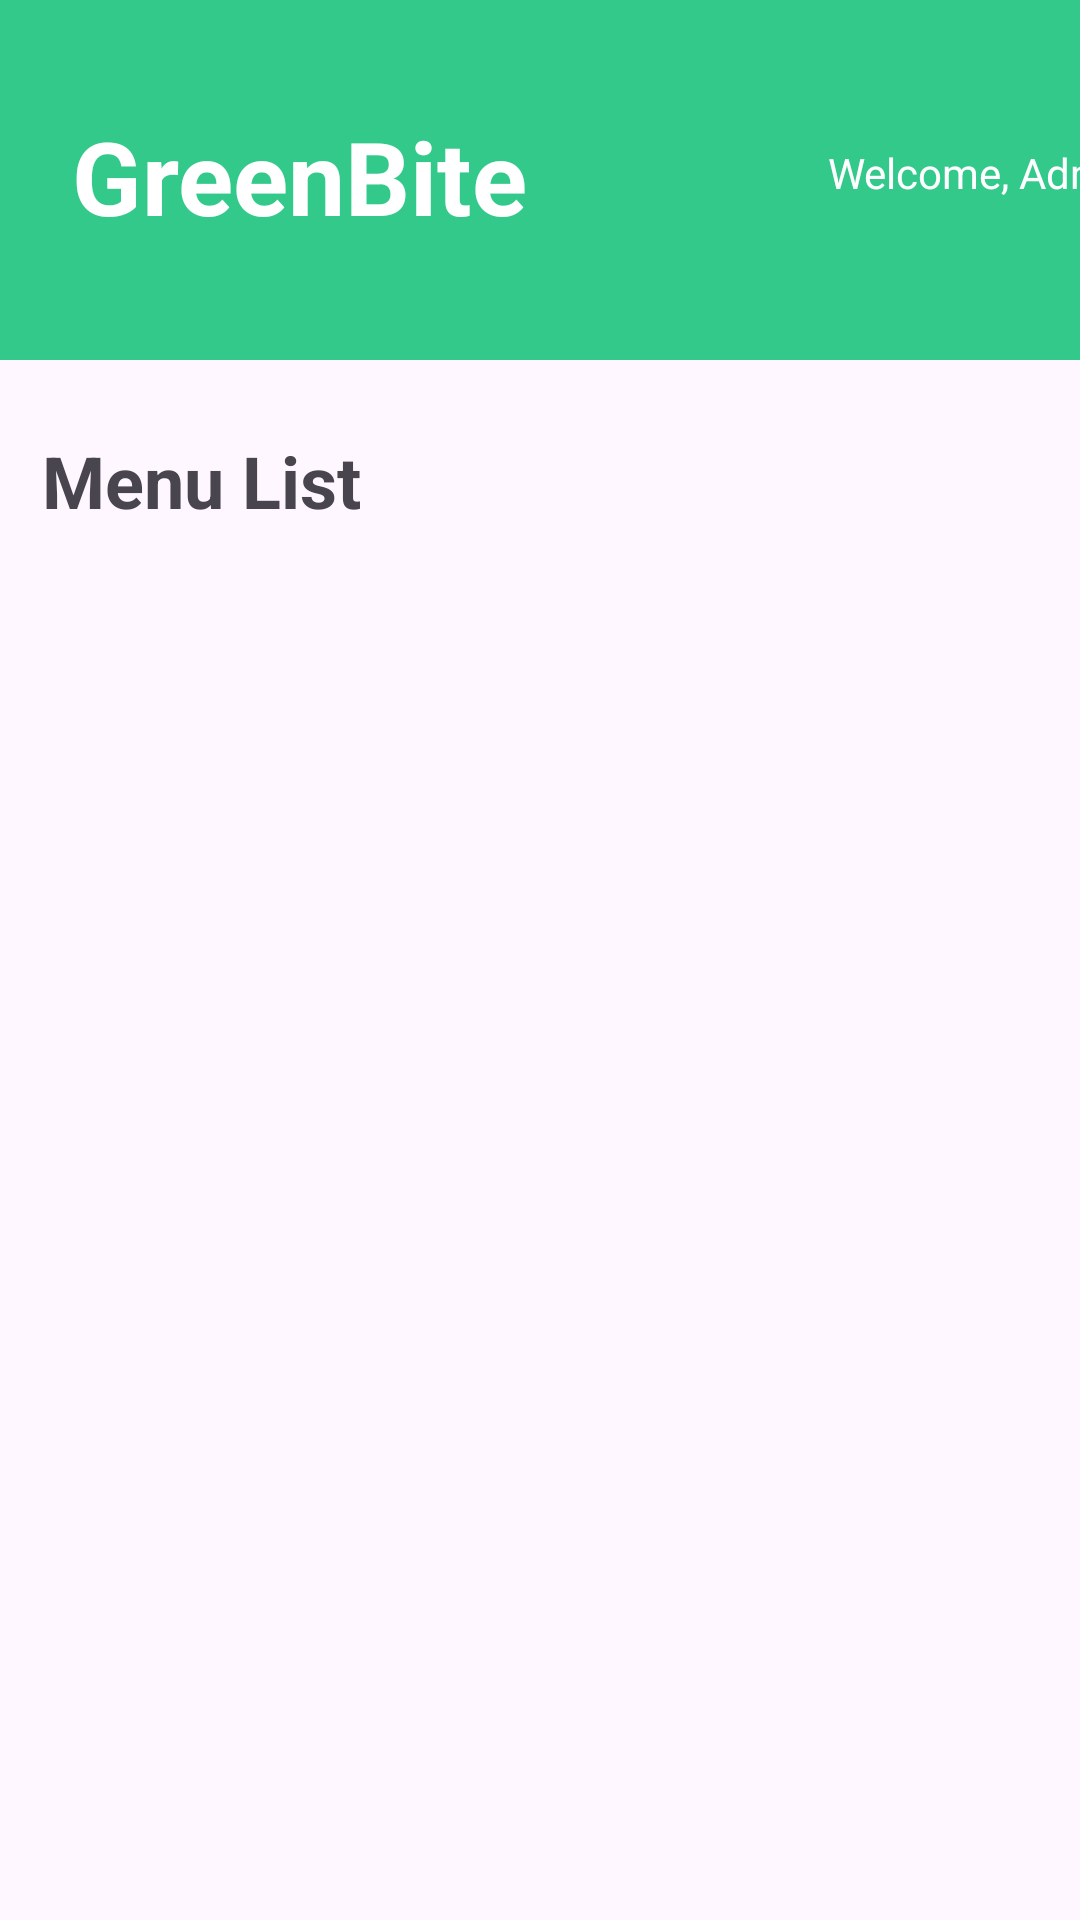

Reconstruct the res/layout file that produces this screen, plus the resources it refers to.
<!-- AndroidManifest.xml: application theme Theme.GreenBite -->
<!-- res/layout/fragment_admin_menu.xml -->
<?xml version="1.0" encoding="utf-8"?>
<layout xmlns:android="http://schemas.android.com/apk/res/android"
    xmlns:app="http://schemas.android.com/apk/res-auto"
    xmlns:tools="http://schemas.android.com/tools">

    <data>
    </data>

    <androidx.constraintlayout.widget.ConstraintLayout
        android:id="@+id/frameLayout6"
        android:layout_width="match_parent"
        android:layout_height="match_parent"
        tools:context=".admin.AdminMenuFragment">

        <androidx.constraintlayout.widget.ConstraintLayout
            android:id="@+id/constraintLayout3"
            android:layout_width="match_parent"
            android:layout_height="120dp"
            android:background="#32C98B"
            app:layout_constraintBottom_toBottomOf="parent"
            app:layout_constraintTop_toTopOf="parent"
            app:layout_constraintVertical_bias="0.0"
            tools:layout_editor_absoluteX="0dp">

            <TextView
                android:id="@+id/textView30"
                android:layout_width="wrap_content"
                android:layout_height="wrap_content"
                android:layout_marginStart="24dp"
                android:layout_marginTop="36dp"
                android:text="GreenBite"
                android:textColor="#FFFFFF"
                android:textSize="34sp"
                android:textStyle="bold"
                app:layout_constraintStart_toStartOf="parent"
                app:layout_constraintTop_toTopOf="parent" />

            <TextView
                android:id="@+id/textView31"
                android:layout_width="wrap_content"
                android:layout_height="wrap_content"
                android:layout_marginStart="100dp"
                android:layout_marginTop="12dp"
                android:text="Welcome, Admin"
                android:textColor="#FFFFFF"
                android:textSize="14sp"
                app:layout_constraintStart_toEndOf="@+id/textView30"
                app:layout_constraintTop_toTopOf="@+id/textView30" />

        </androidx.constraintlayout.widget.ConstraintLayout>

        <TextView
            android:id="@+id/textView35"
            android:layout_width="wrap_content"
            android:layout_height="wrap_content"
            android:layout_marginTop="24dp"
            android:text="Menu List"
            android:textSize="24sp"
            android:textStyle="bold"
            app:layout_constraintEnd_toEndOf="parent"
            app:layout_constraintHorizontal_bias="0.055"
            app:layout_constraintStart_toStartOf="parent"
            app:layout_constraintTop_toBottomOf="@+id/constraintLayout3" />

        <androidx.recyclerview.widget.RecyclerView
            android:id="@+id/rvMenu_AdminFrag"
            android:layout_width="403dp"
            android:layout_height="430dp"
            android:layout_marginTop="20dp"
            app:layout_constraintEnd_toEndOf="parent"
            app:layout_constraintStart_toStartOf="parent"
            app:layout_constraintTop_toBottomOf="@+id/textView35" />

        <Button
            android:id="@+id/btnAdd_MenuFrag"
            android:layout_width="wrap_content"
            android:layout_height="wrap_content"
            android:layout_marginStart="264dp"
            android:layout_marginTop="460dp"
            android:backgroundTint="#33C98B"
            android:text="Add Menu"
            app:layout_constraintStart_toStartOf="parent"
            app:layout_constraintTop_toBottomOf="@+id/textView35" />

        <Button
            android:id="@+id/button2"
            android:layout_width="wrap_content"
            android:layout_height="wrap_content"
            android:layout_marginEnd="12dp"
            android:backgroundTint="#33C98B"
            android:text="Refresh"
            app:layout_constraintEnd_toStartOf="@+id/btnAdd_MenuFrag"
            app:layout_constraintTop_toTopOf="@+id/btnAdd_MenuFrag" />

    </androidx.constraintlayout.widget.ConstraintLayout>
</layout>
<!-- resources referenced by this layout -->
<resources>
  <style name="Theme.GreenBite" parent="Base.Theme.GreenBite" />
  <style name="Base.Theme.GreenBite" parent="Theme.Material3.DayNight.NoActionBar">
          
          
      </style>
</resources>
